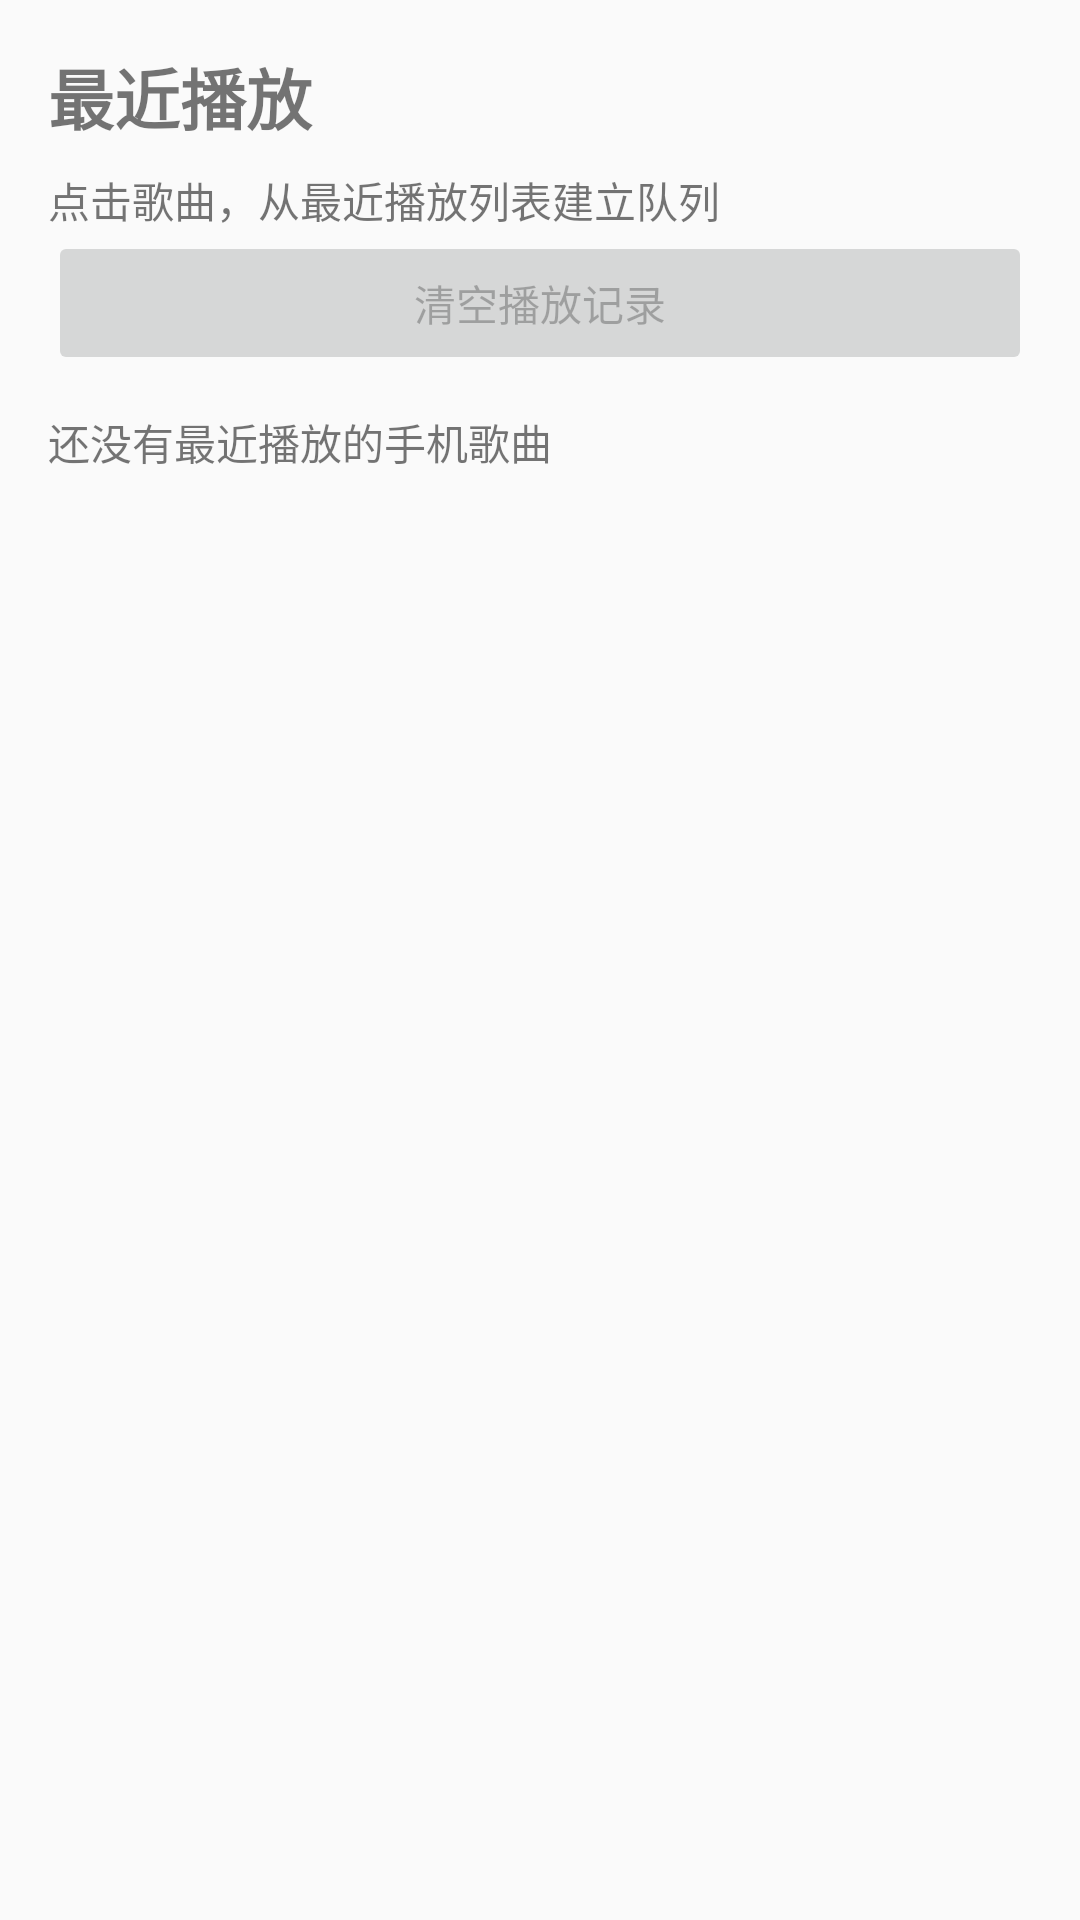

This screen was rendered from an Android layout file. Write that file and the resources it references.
<!-- AndroidManifest.xml: application theme Theme.MusicPlayer -->
<!-- res/layout/activity_recent_play.xml -->
<?xml version="1.0" encoding="utf-8"?>
<LinearLayout xmlns:android="http://schemas.android.com/apk/res/android"
    android:layout_width="match_parent"
    android:layout_height="match_parent"
    android:orientation="vertical"
    android:padding="16dp">

    <TextView
        android:layout_width="match_parent"
        android:layout_height="wrap_content"
        android:text="@string/recent_title"
        android:textSize="22sp"
        android:textStyle="bold" />

    <TextView
        android:layout_width="match_parent"
        android:layout_height="wrap_content"
        android:layout_marginTop="8dp"
        android:text="@string/recent_hint" />

    <Button
        android:id="@+id/buttonClearRecent"
        android:layout_width="match_parent"
        android:layout_height="wrap_content"
        android:enabled="false"
        android:text="@string/recent_clear" />

    <TextView
        android:id="@+id/textRecentEmpty"
        android:layout_width="match_parent"
        android:layout_height="wrap_content"
        android:layout_marginTop="12dp"
        android:text="@string/recent_empty" />

    <androidx.recyclerview.widget.RecyclerView
        android:id="@+id/recyclerRecentSongs"
        android:layout_width="match_parent"
        android:layout_height="0dp"
        android:layout_weight="1" />
</LinearLayout>
<!-- resources referenced by this layout -->
<resources>
  <string name="recent_clear">清空播放记录</string>
  <string name="recent_empty">还没有最近播放的手机歌曲</string>
  <string name="recent_hint">点击歌曲，从最近播放列表建立队列</string>
  <string name="recent_title">最近播放</string>
  <style name="Theme.MusicPlayer" parent="Theme.AppCompat.Light.NoActionBar" />
</resources>
